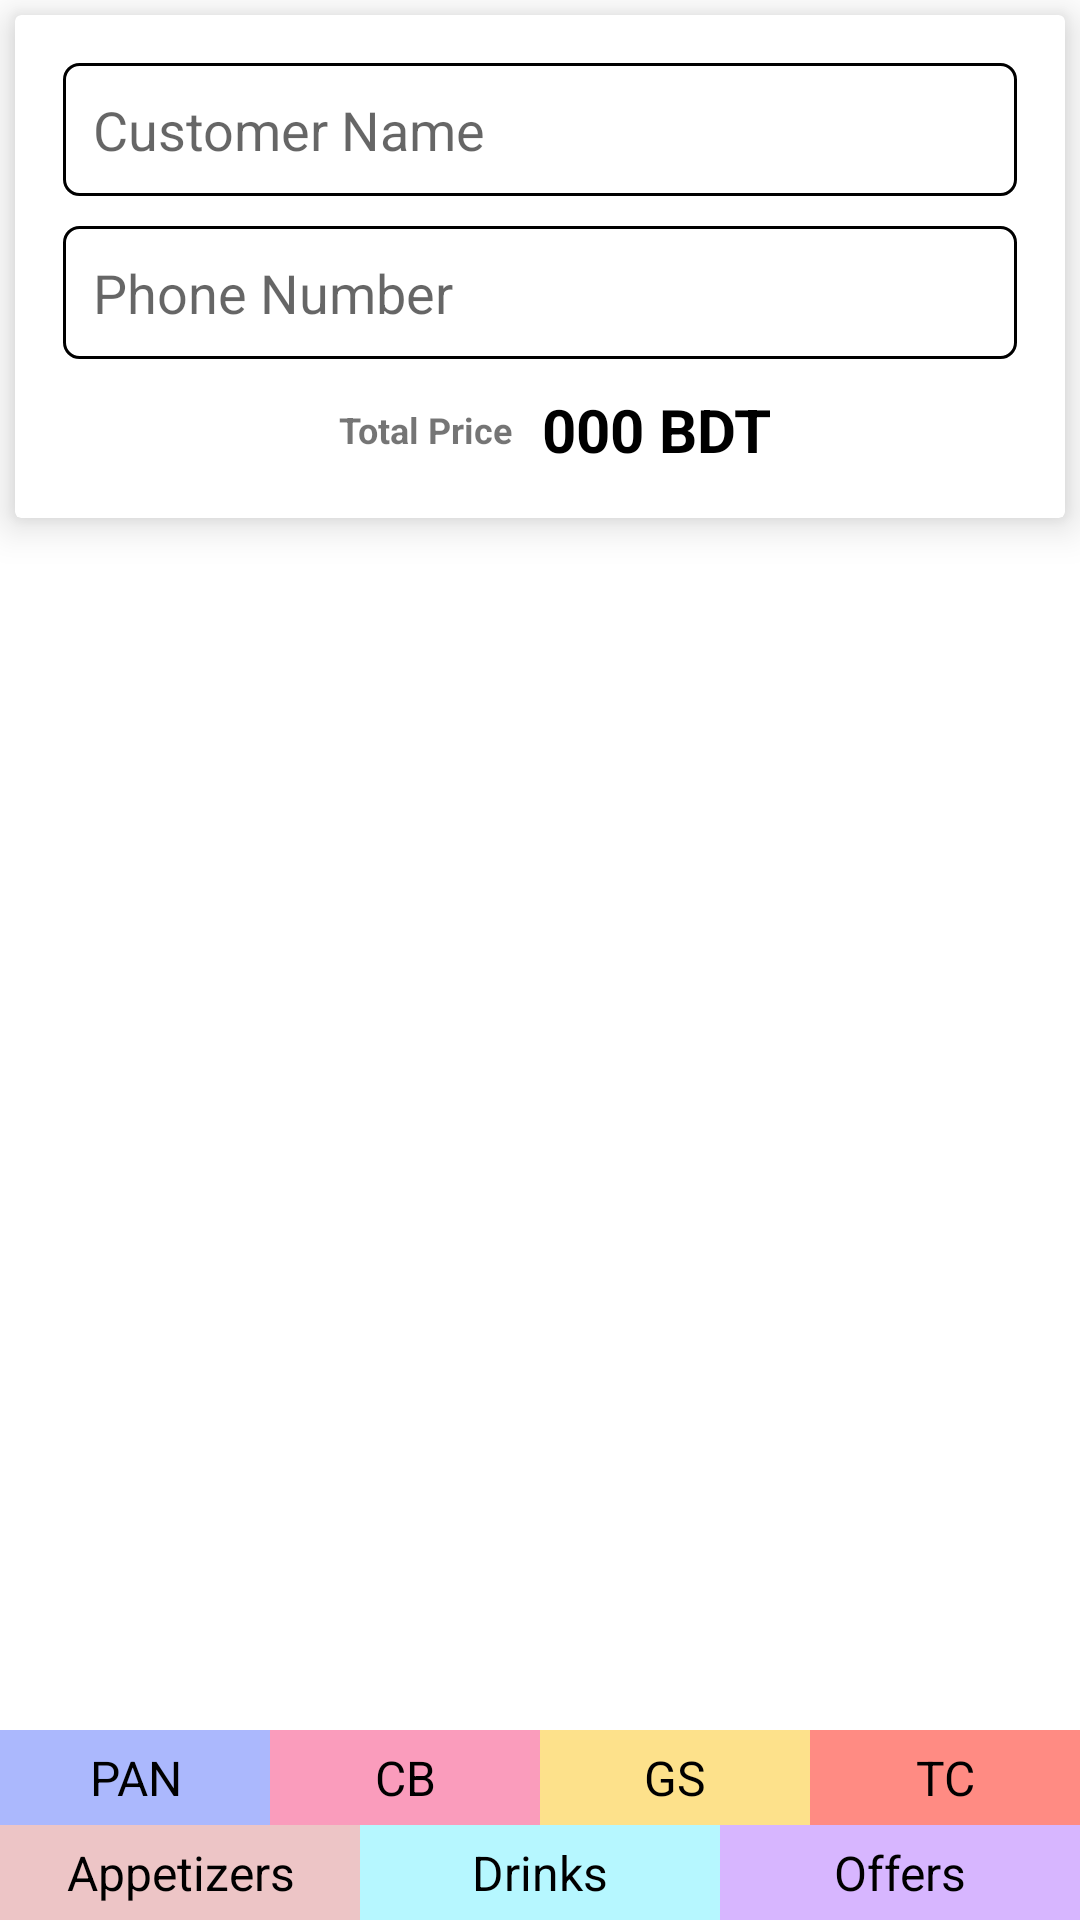

The Android layout XML behind this screen, and the referenced resources:
<!-- AndroidManifest.xml: application theme Theme.DigitalKOT -->
<!-- res/layout/fragment_add_customer.xml -->
<?xml version="1.0" encoding="utf-8"?>
<layout xmlns:android="http://schemas.android.com/apk/res/android"
    xmlns:app="http://schemas.android.com/apk/res-auto"
    xmlns:tools="http://schemas.android.com/tools">

    <data>

    </data>

    <androidx.constraintlayout.widget.ConstraintLayout
        android:layout_width="match_parent"
        android:layout_height="match_parent"
        tools:context=".ui.AddCustomerFragment">

        <androidx.cardview.widget.CardView
            android:id="@+id/cardView"
            android:layout_width="match_parent"
            android:layout_height="wrap_content"
            android:layout_margin="5dp"
            app:cardElevation="8dp"
            app:layout_constraintEnd_toEndOf="parent"
            app:layout_constraintStart_toStartOf="parent"
            app:layout_constraintTop_toTopOf="parent">

            <androidx.constraintlayout.widget.ConstraintLayout
                android:layout_width="match_parent"
                android:layout_height="match_parent"
                android:padding="16dp">

                <EditText
                    android:id="@+id/tv_customer"
                    android:layout_width="match_parent"
                    android:layout_height="wrap_content"
                    android:background="@drawable/price_background"
                    android:hint="Customer Name"
                    android:importantForAutofill="no"
                    android:inputType="textPersonName"
                    android:padding="10dp"
                    android:textColor="@color/black"
                    app:layout_constraintEnd_toEndOf="parent"
                    app:layout_constraintStart_toStartOf="parent"
                    app:layout_constraintTop_toTopOf="parent" />

                <EditText
                    android:id="@+id/tv_phone"
                    android:layout_width="match_parent"
                    android:layout_height="wrap_content"
                    android:layout_below="@id/tv_customer"
                    android:layout_marginTop="10dp"
                    android:background="@drawable/price_background"
                    android:hint="@string/phone_number"
                    android:importantForAutofill="no"
                    android:inputType="textWebEditText"
                    android:padding="10dp"
                    android:textColor="@color/black"
                    app:layout_constraintEnd_toEndOf="parent"
                    app:layout_constraintStart_toStartOf="parent"
                    app:layout_constraintTop_toBottomOf="@id/tv_customer" />

                <LinearLayout
                    android:layout_width="wrap_content"
                    android:layout_height="wrap_content"
                    android:layout_marginTop="10dp"
                    android:gravity="center"
                    android:orientation="horizontal"
                    app:layout_constraintEnd_toEndOf="@+id/tv_phone"
                    app:layout_constraintStart_toStartOf="@+id/tv_phone"
                    app:layout_constraintTop_toBottomOf="@+id/tv_phone">

                    <TextView
                        android:id="@+id/textView"
                        android:layout_width="wrap_content"
                        android:layout_height="wrap_content"
                        android:layout_marginHorizontal="10dp"
                        android:text="@string/total_price"
                        android:textSize="12sp"
                        android:textStyle="bold" />

                    <TextView
                        android:id="@+id/tv_price"
                        android:layout_width="wrap_content"
                        android:layout_height="wrap_content"
                        android:text="@string/_000_bdt"
                        android:textColor="@color/black"
                        android:textSize="20sp"
                        android:textStyle="bold" />
                </LinearLayout>


            </androidx.constraintlayout.widget.ConstraintLayout>

        </androidx.cardview.widget.CardView>

        <LinearLayout
            android:layout_width="match_parent"
            android:layout_height="wrap_content"
            android:orientation="vertical"
            app:layout_constraintBottom_toBottomOf="parent"
            app:layout_constraintEnd_toEndOf="parent"
            app:layout_constraintStart_toStartOf="parent">

            <LinearLayout
                android:layout_width="match_parent"
                android:layout_height="wrap_content"
                android:orientation="horizontal"
                app:layout_constraintBottom_toTopOf="@+id/linearLayout"
                app:layout_constraintEnd_toEndOf="parent"
                app:layout_constraintStart_toStartOf="parent">

                <TextView
                    android:id="@+id/btn_pan"
                    android:layout_width="0dp"
                    android:layout_height="wrap_content"
                    android:layout_weight="1"
                    android:background="#ABB8FD"
                    android:gravity="center"
                    android:padding="5dp"
                    android:text="@string/pan"
                    android:textColor="@color/black"
                    android:textSize="16sp" />

                <TextView
                    android:layout_width="0dp"
                    android:layout_height="match_parent"
                    android:layout_weight="1"
                    android:background="#FA9CBC"
                    android:gravity="center"
                    android:padding="5dp"
                    android:text="@string/cb"
                    android:textColor="@color/black"
                    android:textSize="16sp" />

                <TextView
                    android:layout_width="0dp"
                    android:layout_height="wrap_content"
                    android:layout_weight="1"
                    android:background="#FDE18B"
                    android:gravity="center"
                    android:padding="5dp"
                    android:text="@string/gs"
                    android:textColor="@color/black"
                    android:textSize="16sp" />

                <TextView
                    android:layout_width="0dp"
                    android:layout_height="wrap_content"
                    android:layout_weight="1"
                    android:background="#FF8B83"
                    android:gravity="center"
                    android:padding="5dp"
                    android:text="@string/tc"
                    android:textColor="@color/black"
                    android:textSize="16sp" />

            </LinearLayout>

            <LinearLayout
                android:id="@+id/linearLayout"
                android:layout_width="match_parent"
                android:layout_height="wrap_content"
                android:orientation="horizontal"
                app:layout_constraintBottom_toBottomOf="parent"
                app:layout_constraintEnd_toEndOf="parent"
                app:layout_constraintStart_toStartOf="parent">

                <TextView
                    android:layout_width="0dp"
                    android:layout_height="wrap_content"
                    android:layout_weight="1"
                    android:background="@color/purple_700"
                    android:gravity="center"
                    android:padding="5dp"
                    android:text="@string/appetizers"
                    android:textColor="@color/black"
                    android:textSize="16sp" />

                <TextView
                    android:layout_width="0dp"
                    android:layout_height="match_parent"
                    android:layout_weight="1"
                    android:background="#B6F7FF"
                    android:gravity="center"
                    android:padding="5dp"
                    android:text="@string/drinks"
                    android:textColor="@color/black"
                    android:textSize="16sp" />

                <TextView
                    android:layout_width="0dp"
                    android:layout_height="wrap_content"
                    android:layout_weight="1"
                    android:background="#D7B6FF"
                    android:gravity="center"
                    android:padding="5dp"
                    android:text="@string/offers"
                    android:textColor="@color/black"
                    android:textSize="16sp" />
            </LinearLayout>

        </LinearLayout>

    </androidx.constraintlayout.widget.ConstraintLayout>

</layout>
<!-- resources referenced by this layout -->
<resources>
  <color name="black">#FF000000</color>
  <color name="purple_700">#edc5c6</color>
  <!-- drawable price_background (drawable) -->
  <?xml version="1.0" encoding="utf-8"?>
  <shape xmlns:android="http://schemas.android.com/apk/res/android">
  
      <stroke
          android:width="1dp"
          android:color="@color/black" />
  
      <corners android:radius="5dp" />
  </shape>
  <string name="_000_bdt">000 BDT</string>
  <string name="appetizers">Appetizers</string>
  <string name="cb">CB</string>
  <string name="drinks">Drinks</string>
  <string name="gs">GS</string>
  <string name="offers">Offers</string>
  <string name="pan">PAN</string>
  <string name="phone_number">Phone Number</string>
  <string name="tc">TC</string>
  <string name="total_price">Total Price</string>
  <style name="Theme.DigitalKOT" parent="Theme.MaterialComponents.DayNight.NoActionBar">
          
          <item name="colorPrimary">@color/purple_500</item>
          <item name="colorPrimaryVariant">@color/purple_700</item>
          <item name="colorOnPrimary">@color/white</item>
          
          <item name="colorSecondary">@color/teal_200</item>
          <item name="colorSecondaryVariant">@color/teal_700</item>
          <item name="colorOnSecondary">@color/black</item>
          
          <item name="android:statusBarColor" tools:targetApi="l">?attr/colorPrimaryVariant</item>
          
      </style>
  <color name="purple_500">#F44336</color>
  <color name="white">#FFFFFFFF</color>
  <color name="teal_200">#FF03DAC5</color>
  <color name="teal_700">#FF018786</color>
</resources>
